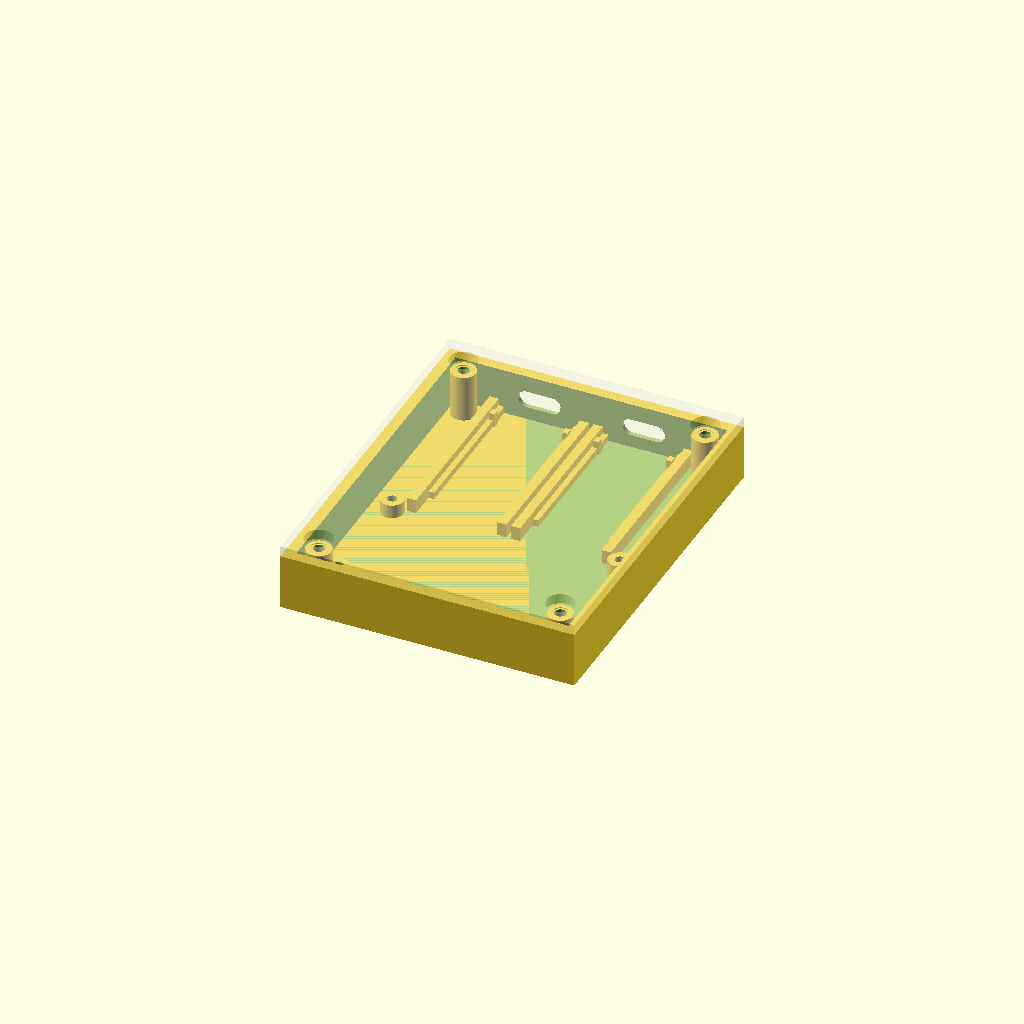
Cell 1 — every parameter at its default value.
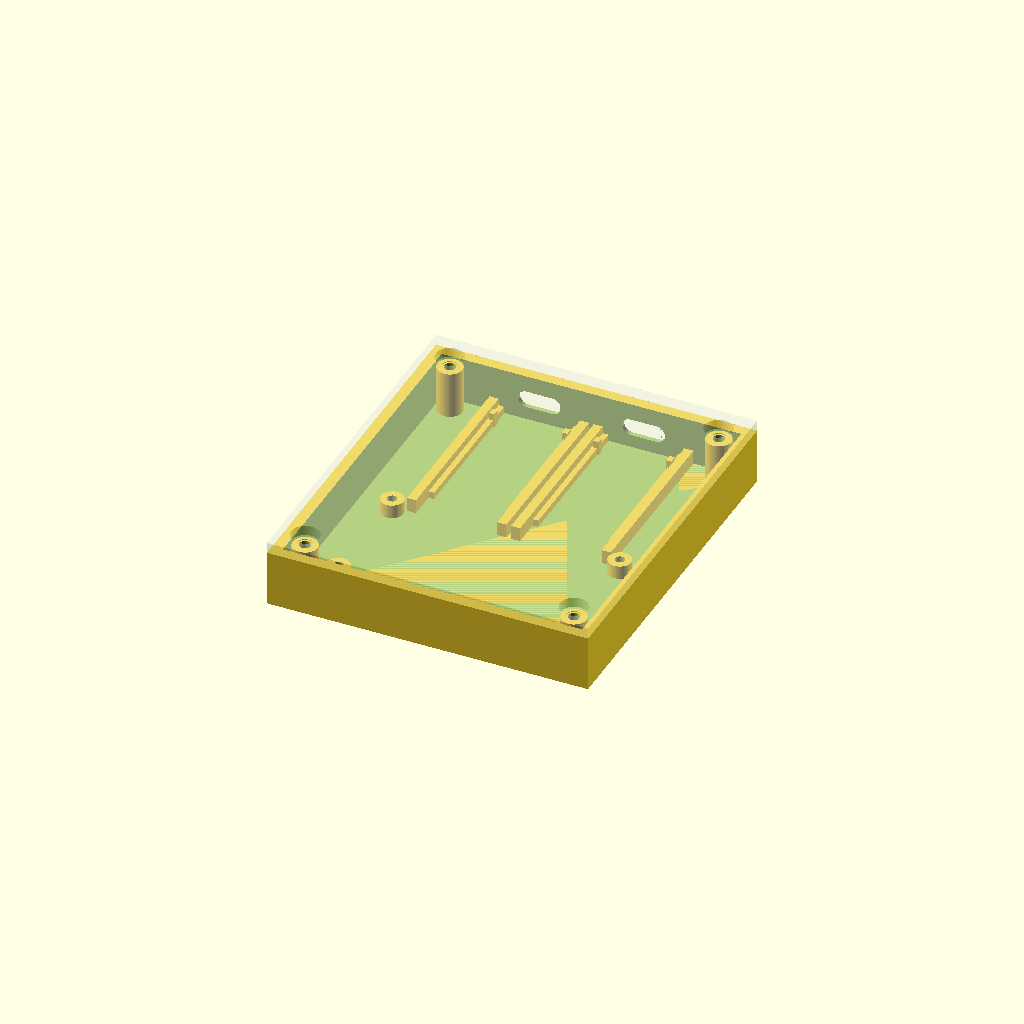
Cell 2 — side_clear set to 6, the other parameters unchanged.
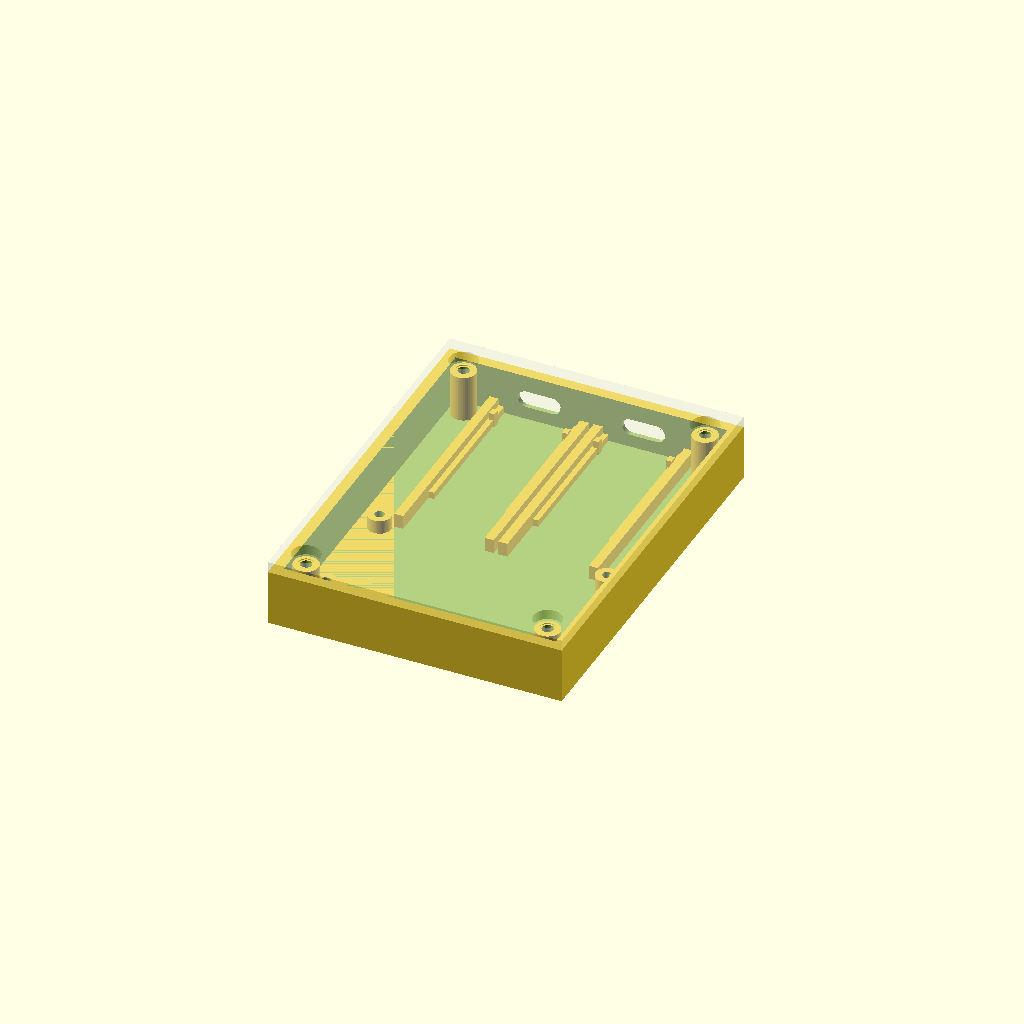
Cell 3: service_gap = 12 (everything else at default).
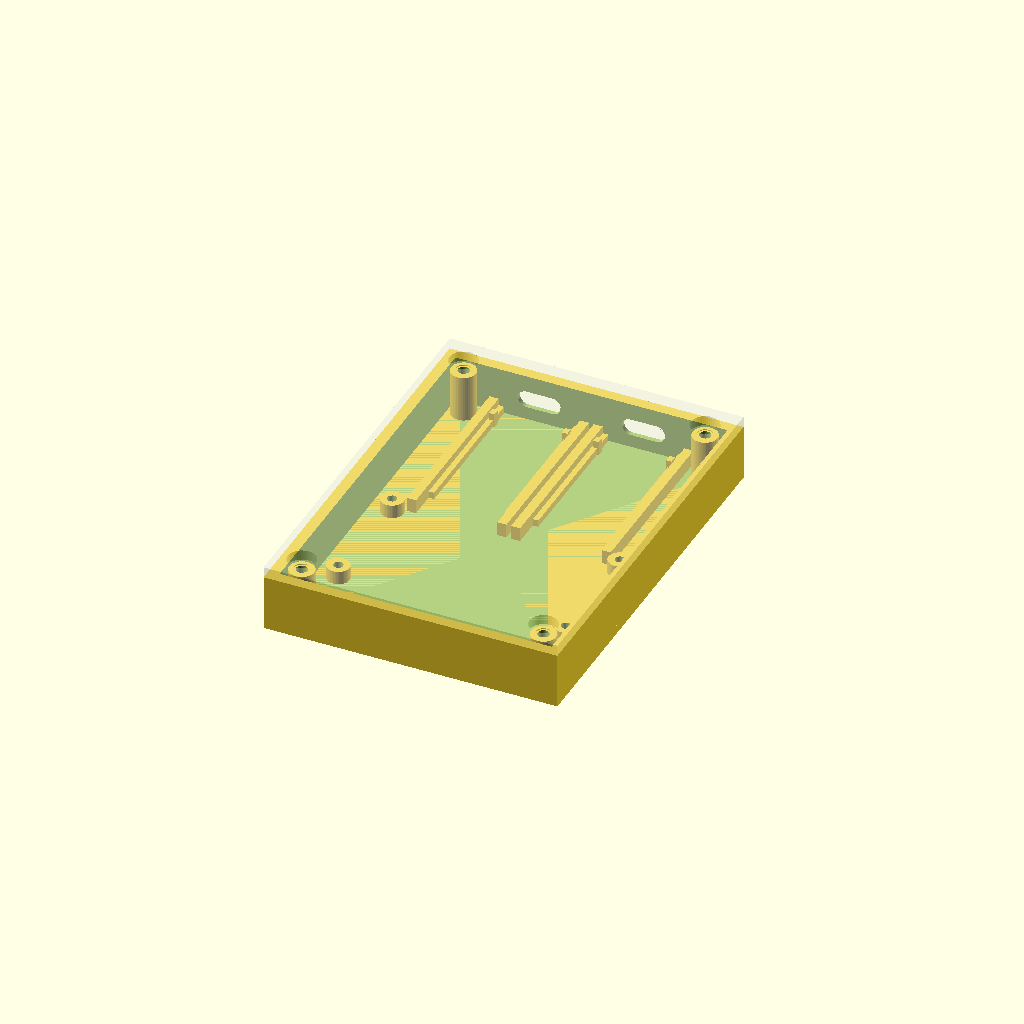
Cell 4: back_gap = 16 (everything else at default).
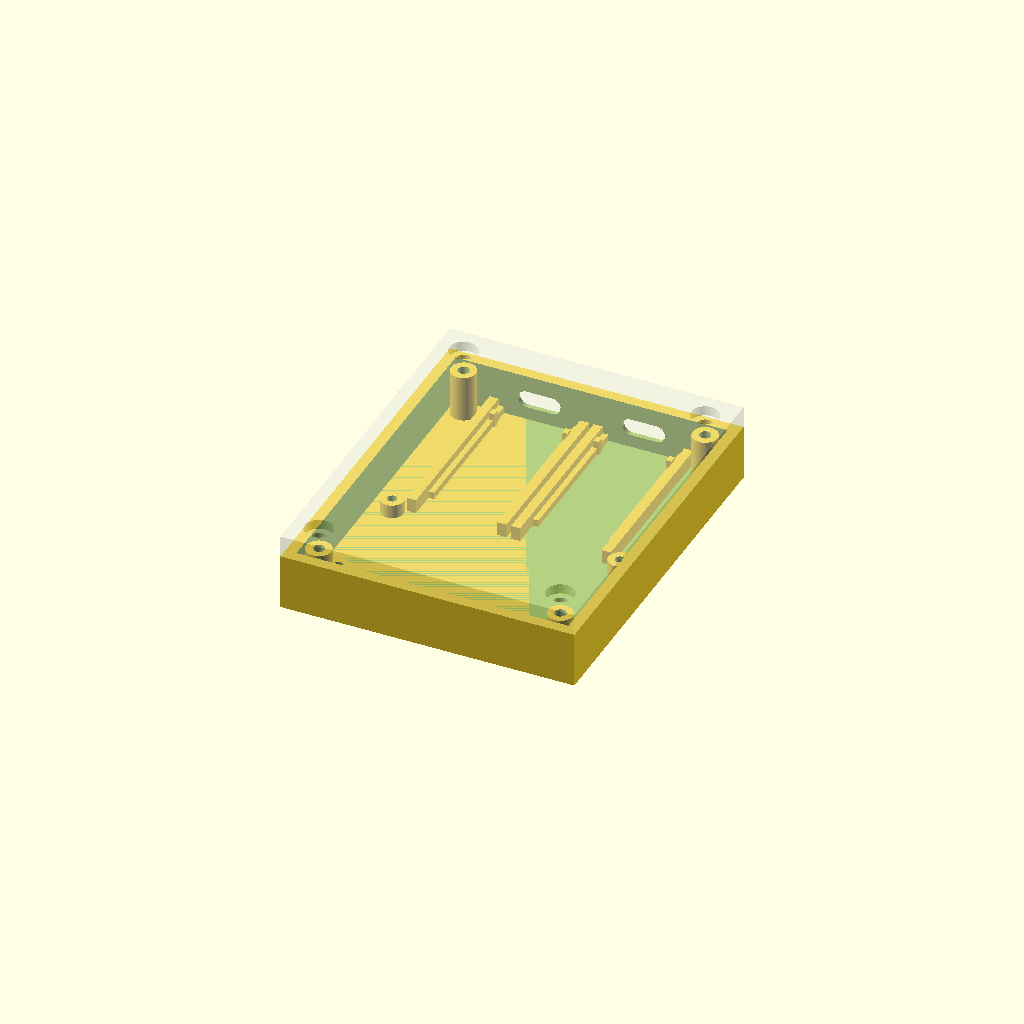
Cell 5: the same model with lid_t = 4.8.
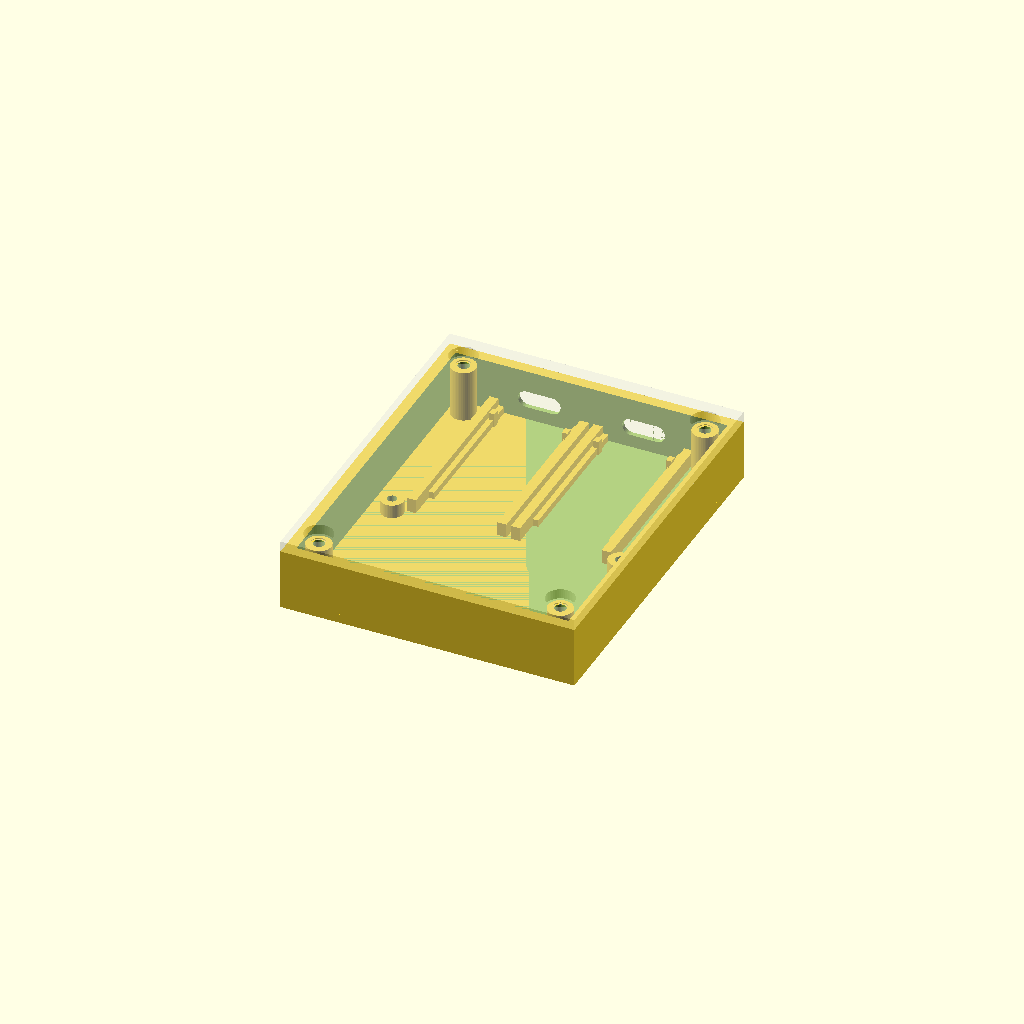
Cell 6: the same model with head_clear = 2.4.
All cells are drawn from one camera (rotation 55°, 0°, 25°, orthographic, colour scheme Cornfield), so only the parameter changes between them.
The OpenSCAD source (enclosure/box.scad):
// Full enclosure for USB_BT_Mixer: base + lid.
//
// Layout (decision 2026-10-22, docs/decisions.md):
//   - Two RP2350-USB-C input boards sit flat in cradles at the FRONT, ports
//     side by side through the port wall. Retained by nubs in their edge
//     notches; the lid presses them down.
//   - The ESP32 dev kit sits flat on the BASE behind them, screwed down
//     through its own four mounting holes. Not on the lid.
//   - Lid held by four M3 self-tapping screws into printed bosses.
//
// Antenna: the ESP32's PCB antenna is at the end opposite its USB-C, so it
// ends up at one BACK corner, over empty space. Keep the wiring loom on the
// USB-C side of the ESP32, and print in anything but carbon-fibre-filled
// filament (CLAUDE.md).
//
// Coordinates (same frame as usb_wall_test.scad, extended backwards):
//   X = left to right across the box
//   Y = 0 at an RP board's INNER edge; +Y toward the port wall (the front),
//       -Y toward the back, where the ESP32 lives
//   Z = 0 at an RP board's bottom face
//
// Values marked MEASURE live in boards.scad. Edit them there, not here.

include <boards.scad>

/* [Box] */
side_clear   = 3.0;    // gap from the widest board to the interior wall
service_gap  = 6.0;    // RP inner edges to the ESP32's front edge: wiring space
back_gap     = 8.0;    // ESP32 back edge to the interior back wall
lid_t        = 2.4;
head_clear   = 1.2;    // gap above the tallest component
esp_standoff = 3.0;    // ESP32 PCB underside above the interior floor

/* [Screws — M3 self-tapping into printed bosses] */
m3_pilot   = 2.50;     // self-tapping pilot; M3 cuts its own thread
m3_boss_od = 5.50;
m3_clear   = 3.30;     // lid through-hole
m3_cbore_d = 6.20;     // head counterbore in the lid
m3_cbore_h = 2.20;

/* [ESP32 hold-down screws] */
esp_pilot   = 2.10;    // M2.5 self-tapping
esp_boss_od = 5.00;

/* [Lid alignment lip] */
lip_h = 1.5;
lip_w = 1.2;
lip_c = 0.25;

/* [Lid press pads — where it may touch an RP board] */
// Castellated pads run 2.88..23.20 mm from the inner edge, so the pad-free
// zones are the inner 2.88 mm and the port-end 9.8 mm. These footprints stay
// inside those, clear of both USB-C shells and of the retention notches.
press_x   = [[0.8, 3.8], [board_w - 3.8, board_w - 0.8]];
press_in  = [0.4, 1.8];                    // near the inner edge
press_out = [board_l - 3.1, board_l - 0.6];// near the port edge, ahead of the notches

// ── Derived ──────────────────────────────────────────────────────────────
pitch    = board_w + 2 * fit + side_t + pitch_extra;
usb_cx_a = usb_cx;
usb_cx_b = pitch + usb_cx;

rp_x_lo = -fit - side_t;                 // outer face of board A's left rail
rp_x_hi = pitch + board_w + fit + side_t;
rp_cx   = (rp_x_lo + rp_x_hi) / 2;

esp_x0 = rp_cx - esp_w / 2;              // ESP32 centred on the same axis
esp_x1 = esp_x0 + esp_w;
esp_y1 = -service_gap;                   // ESP32 front edge
esp_y0 = esp_y1 - esp_d;                 // ESP32 back edge
esp_cx = rp_cx;
esp_cy = (esp_y0 + esp_y1) / 2;

in_x0 = min(rp_x_lo, esp_x0) - side_clear;   // interior extents
in_x1 = max(rp_x_hi, esp_x1) + side_clear;
in_y0 = esp_y0 - back_gap;
in_y1 = board_l;                             // port wall inner face

z_floor = -under_clear;                      // interior floor
z_bot   = z_floor - base_t;
// Interior ceiling: clear the tallest thing inside.
esp_top   = z_floor + esp_standoff + esp_t + esp_top_h;
rp_top    = pcb_t + usb_h;
z_ceil    = max(esp_top, rp_top) + head_clear;
z_lid_top = z_ceil + lid_t;

// M3 boss centres: two in the front side channels, two behind the ESP32.
m3_inset = m3_boss_od / 2 + 0.6;
m3_pos = [
    [in_x0 + m3_inset, in_y1 - m3_inset],
    [in_x1 - m3_inset, in_y1 - m3_inset],
    [in_x0 + m3_inset, in_y0 + m3_inset],
    [in_x1 - m3_inset, in_y0 + m3_inset],
];
// ESP32 mounting hole centres
esp_pos = [ for (sx = [-1, 1], sy = [-1, 1])
            [esp_cx + sx * esp_hole_dx / 2, esp_cy + sy * esp_hole_dy / 2] ];

// ── Base ─────────────────────────────────────────────────────────────────

module floor_plate() {
    translate([in_x0 - wall_t, in_y0 - wall_t, z_bot])
        cube([(in_x1 - in_x0) + 2 * wall_t, (in_y1 - in_y0) + 2 * wall_t, base_t]);
}

module outer_walls() {
    difference() {
        translate([in_x0 - wall_t, in_y0 - wall_t, z_bot])
            cube([(in_x1 - in_x0) + 2 * wall_t, (in_y1 - in_y0) + 2 * wall_t,
                  z_ceil - z_bot]);
        translate([in_x0, in_y0, z_floor])
            cube([in_x1 - in_x0, in_y1 - in_y0, z_ceil - z_floor + eps]);
    }
}

// Port openings in the front wall: shell-shaped hole plus a pocket for the
// cable overmold. Same geometry as the validated test coupon.
module port_cutouts() {
    for (cx = [usb_cx_a, usb_cx_b]) {
        translate([cx, in_y1 - eps, pcb_t + usb_h / 2])
            rrect(usb_w + 2 * hole_c, usb_h + 2 * hole_c,
                  (usb_h + 2 * hole_c) / 2, wall_t + 2 * eps);
        pocket_d = (in_y1 + wall_t) - (in_y1 + usb_over_out + mouth_recess);
        if (pocket_d > 0)
            translate([cx, in_y1 + wall_t - pocket_d, pcb_t + usb_h / 2])
                rrect(om_w, om_h, om_r, pocket_d + eps);
    }
}

// One RP board's cradle: side rails, edge ledges, and the two retention nubs.
module cradle(x0) {
    x_in_l = x0 - fit;
    x_in_r = x0 + board_w + fit;
    ny1 = board_l - notch_d;
    ny0 = ny1 - notch_len;
    union() {
        for (xs = [x_in_l - side_t, x_in_r])
            translate([xs, -service_gap, z_floor - eps])
                cube([side_t, in_y1 + service_gap + eps, pcb_t - z_floor + eps]);
        for (xs = [x_in_l, x0 + board_w - ledge_w])
            translate([xs, 0, z_floor - eps])
                cube([ledge_w + fit, board_l, -z_floor + eps]);
        for (nx = [x0 + notch_c, x0 + board_w - notch_dep + notch_c])
            translate([nx, ny0 + notch_c, z_floor - eps])
                cube([notch_dep - 2 * notch_c, notch_len - 2 * notch_c,
                      nub_h - z_floor + eps]);
    }
}

module esp_standoffs() {
    for (p = esp_pos) difference() {
        translate([p[0], p[1], z_floor - eps])
            cylinder(d = esp_boss_od, h = esp_standoff + eps);
        translate([p[0], p[1], z_floor - eps])
            cylinder(d = esp_pilot, h = esp_standoff + 2 * eps);
    }
}

module m3_bosses() {
    for (p = m3_pos) difference() {
        translate([p[0], p[1], z_floor - eps])
            cylinder(d = m3_boss_od, h = z_ceil - z_floor + eps);
        translate([p[0], p[1], z_floor - eps])
            cylinder(d = m3_pilot, h = z_ceil - z_floor + 2 * eps);
    }
}

module base() {
    difference() {
        union() {
            floor_plate();
            outer_walls();
            cradle(0);
            cradle(pitch);
            esp_standoffs();
            m3_bosses();
        }
        port_cutouts();
    }
}

// ── Lid ──────────────────────────────────────────────────────────────────

// Alignment lip around the inside of the walls, interrupted at the bosses.
module lid_lip() {
    difference() {
        difference() {
            translate([in_x0 + lip_c, in_y0 + lip_c, z_ceil - lip_h])
                cube([(in_x1 - in_x0) - 2 * lip_c, (in_y1 - in_y0) - 2 * lip_c, lip_h]);
            translate([in_x0 + lip_c + lip_w, in_y0 + lip_c + lip_w, z_ceil - lip_h - eps])
                cube([(in_x1 - in_x0) - 2 * (lip_c + lip_w),
                      (in_y1 - in_y0) - 2 * (lip_c + lip_w), lip_h + 2 * eps]);
        }
        for (p = m3_pos)
            translate([p[0], p[1], z_ceil - lip_h - eps])
                cylinder(d = m3_boss_od + 2 * lip_c, h = lip_h + 2 * eps);
    }
}

// Posts that reach down from the lid onto the pad-free corners of each board.
module press_posts(x0) {
    for (xr = press_x, yr = [press_in, press_out])
        translate([x0 + xr[0], yr[0], pcb_t])
            cube([xr[1] - xr[0], yr[1] - yr[0], z_ceil - pcb_t]);
}

module lid() {
    difference() {
        union() {
            translate([in_x0 - wall_t, in_y0 - wall_t, z_ceil])
                cube([(in_x1 - in_x0) + 2 * wall_t, (in_y1 - in_y0) + 2 * wall_t, lid_t]);
            lid_lip();
            press_posts(0);
            press_posts(pitch);
        }
        for (p = m3_pos) {
            translate([p[0], p[1], z_ceil - lip_h - eps])
                cylinder(d = m3_clear, h = lid_t + lip_h + 2 * eps);
            translate([p[0], p[1], z_lid_top - m3_cbore_h])
                cylinder(d = m3_cbore_d, h = m3_cbore_h + eps);
        }
    }
}

// ── Ghosts, preview only ─────────────────────────────────────────────────
module ghosts() {
    for (x0 = [0, pitch]) {
        %color("SteelBlue", 0.5) rp_outline(x0, pcb_t);
        %color("Silver", 0.6) rp_shell(x0, "out");
        %color("Silver", 0.6) rp_shell(x0, "in");
    }
    %color("DarkGreen", 0.5)
        translate([esp_x0, esp_y0, z_floor + esp_standoff])
            cube([esp_w, esp_d, esp_t]);
    %color("DimGray", 0.4)
        translate([esp_x0, esp_y0, z_floor + esp_standoff + esp_t])
            cube([esp_w, esp_d, esp_top_h]);
}

/* [Output] */
part = "preview"; // [preview, base, lid, open]

if (part == "base") {
    translate([0, 0, -z_bot]) base();
} else if (part == "lid") {
    // print outer face down: posts and lip point up, no supports
    translate([0, 0, z_lid_top]) rotate([180, 0, 0]) lid();
} else if (part == "open") {
    base();
    translate([0, (in_y1 - in_y0) + 12, 0]) lid();
} else {
    base();
    color("Gainsboro", 0.35) lid();
    ghosts();
}
Parameter table extracted from the source (name, type, default, range or options):
side_clear: number, default 3
service_gap: number, default 6
back_gap: number, default 8
lid_t: number, default 2.4
head_clear: number, default 1.2
esp_standoff: number, default 3
m3_pilot: number, default 2.5
m3_boss_od: number, default 5.5
m3_clear: number, default 3.3
m3_cbore_d: number, default 6.2
m3_cbore_h: number, default 2.2
esp_pilot: number, default 2.1
esp_boss_od: number, default 5
lip_h: number, default 1.5
lip_w: number, default 1.2
lip_c: number, default 0.25
press_in: vector, default [0.4, 1.8]
